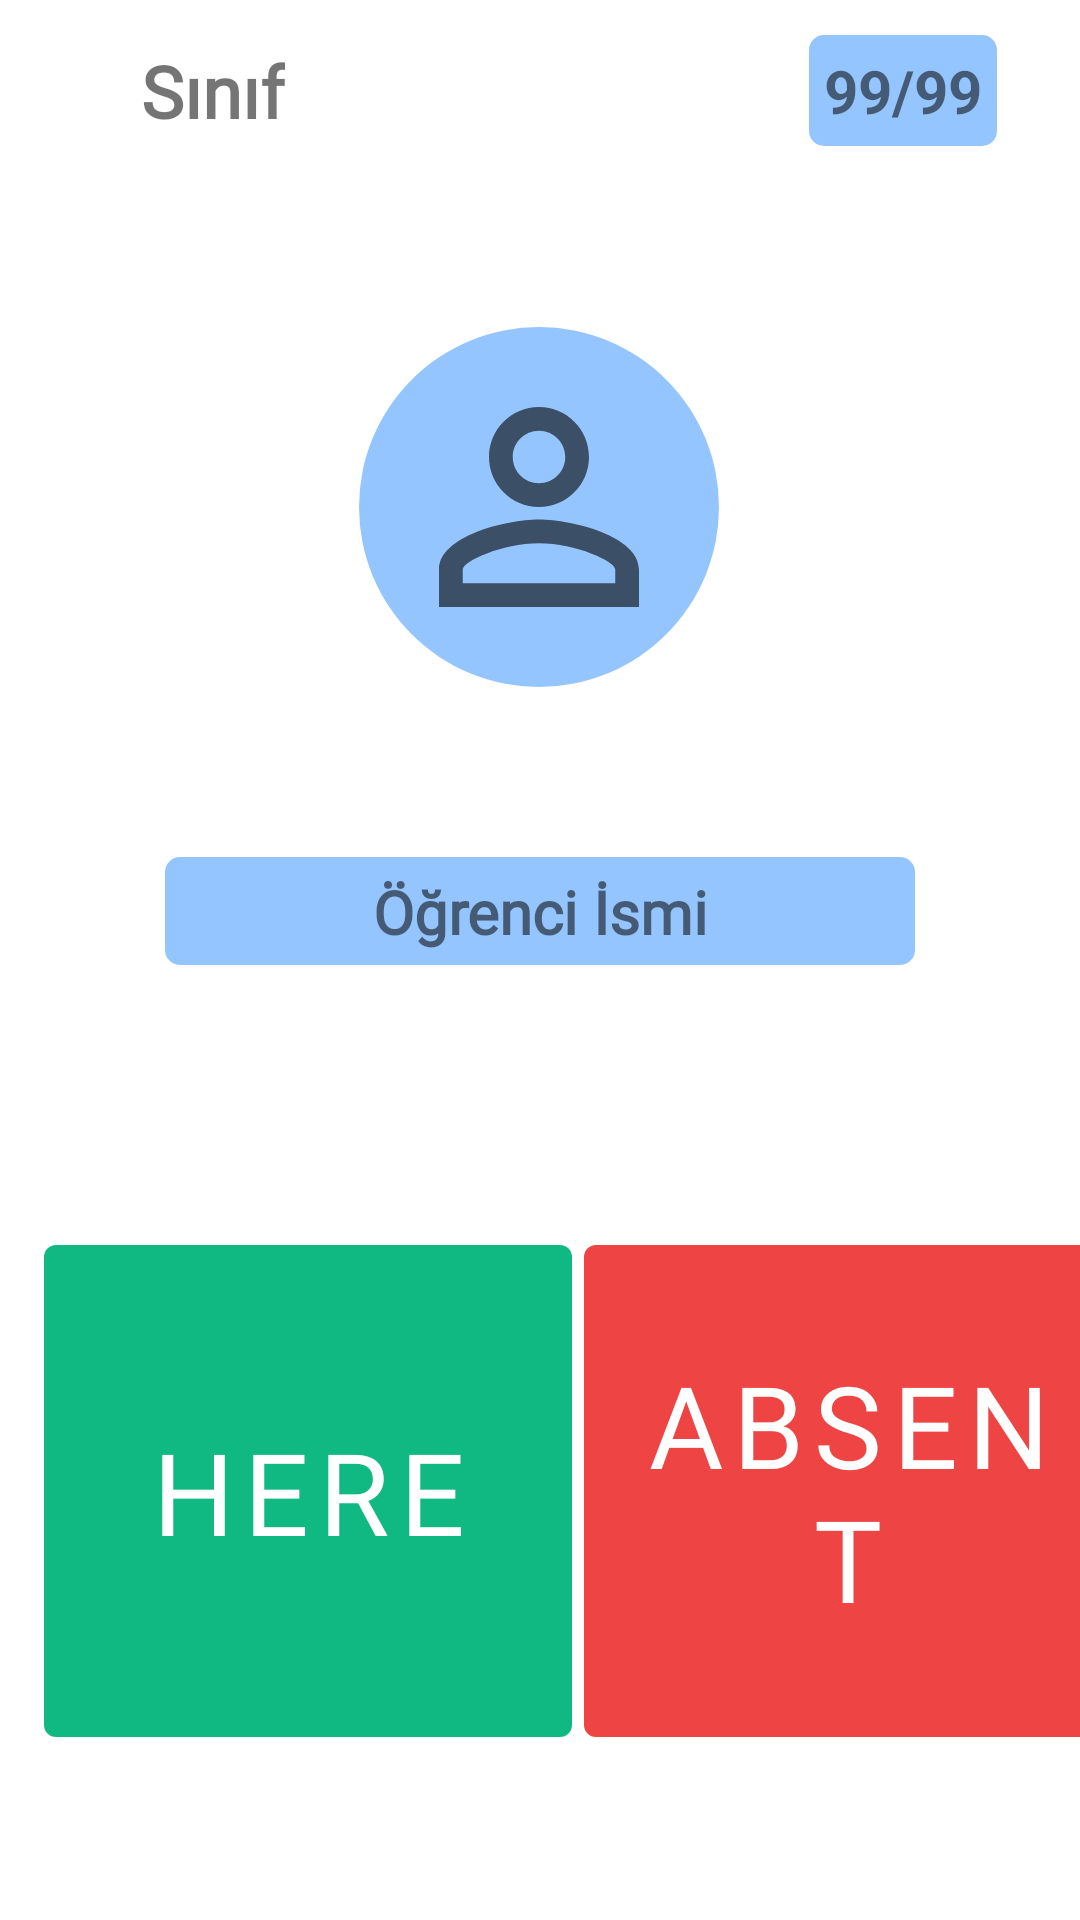

The Android layout XML behind this screen, and the referenced resources:
<!-- AndroidManifest.xml: application theme Theme.Proje_1 -->
<!-- res/layout/activity_yoklama.xml -->
<?xml version="1.0" encoding="utf-8"?>
<androidx.constraintlayout.widget.ConstraintLayout xmlns:android="http://schemas.android.com/apk/res/android"
    xmlns:app="http://schemas.android.com/apk/res-auto"
    xmlns:tools="http://schemas.android.com/tools"
    android:id="@+id/relativeLayout2"
    android:layout_width="match_parent"
    android:layout_height="match_parent"
    tools:context=".activityYoklama">

    <TextView
        android:id="@+id/txt_class"
        android:layout_width="wrap_content"
        android:layout_height="wrap_content"
        android:fontFamily="@font/poppins_light"
        android:text="Sınıf"
        android:textSize="24sp"
        android:textStyle="bold"
        app:layout_constraintBottom_toTopOf="@+id/guideline6"
        app:layout_constraintEnd_toStartOf="@+id/guideline8"
        app:layout_constraintHorizontal_bias="0.3"
        app:layout_constraintStart_toStartOf="parent"
        app:layout_constraintTop_toTopOf="parent" />

    <androidx.constraintlayout.widget.Guideline
        android:id="@+id/guideline6"
        android:layout_width="wrap_content"
        android:layout_height="wrap_content"
        android:orientation="horizontal"
        app:layout_constraintGuide_begin="60dp" />

    <androidx.constraintlayout.widget.Guideline
        android:id="@+id/guideline8"
        android:layout_width="wrap_content"
        android:layout_height="wrap_content"
        android:orientation="vertical"
        app:layout_constraintGuide_begin="205dp" />

    <TextView
        android:id="@+id/txt_queueofStudent"
        style="@style/Widget.AppCompat.TextView"
        android:layout_width="wrap_content"
        android:layout_height="wrap_content"
        android:background="@drawable/rect_for_classtext"
        android:padding="5dp"
        android:text="99/99"
        android:textSize="20sp"
        android:textStyle="bold"
        app:layout_constraintBottom_toTopOf="@+id/guideline6"
        app:layout_constraintEnd_toEndOf="parent"
        app:layout_constraintHorizontal_bias="0.7"
        app:layout_constraintStart_toStartOf="@+id/guideline8"
        app:layout_constraintTop_toTopOf="parent" />

    <androidx.appcompat.widget.AppCompatImageView
        android:id="@+id/imageView3"
        android:elevation="5dp"
        android:layout_width="120dp"
        android:layout_height="120dp"
        app:layout_constraintBottom_toTopOf="@+id/guideline9"
        app:layout_constraintEnd_toEndOf="parent"
        app:layout_constraintHorizontal_bias="0.498"
        app:layout_constraintStart_toStartOf="parent"
        app:layout_constraintTop_toTopOf="@+id/guideline6"
        app:srcCompat="@drawable/circle_for_person"

        />

    <androidx.appcompat.widget.AppCompatImageView
        android:id="@+id/imageView4"
        android:layout_width="100dp"
        android:layout_height="100dp"
        android:elevation="10dp"
        app:layout_constraintBottom_toBottomOf="@+id/imageView3"
        app:layout_constraintEnd_toEndOf="@+id/imageView3"
        app:layout_constraintStart_toStartOf="@+id/imageView3"
        app:layout_constraintTop_toTopOf="@+id/imageView3"
        app:srcCompat="@drawable/ic_person" />

    <androidx.constraintlayout.widget.Guideline
        android:id="@+id/guideline9"
        android:layout_width="wrap_content"
        android:layout_height="wrap_content"
        android:orientation="horizontal"
        app:layout_constraintGuide_begin="278dp" />

    <ImageView
        android:id="@+id/imageView5"
        android:layout_width="250dp"
        android:layout_height="36dp"
        android:layout_marginTop="5dp"
        app:layout_constraintBottom_toTopOf="@+id/guideline10"
        app:layout_constraintEnd_toEndOf="parent"
        app:layout_constraintStart_toStartOf="parent"
        app:layout_constraintTop_toTopOf="@+id/guideline9"
        app:layout_constraintVertical_bias="0.07999998"
        app:srcCompat="@drawable/rect_for_classtext" />

    <TextView
        android:id="@+id/txt_studentName"
        android:layout_width="225dp"
        android:layout_height="33dp"
        android:clickable="false"
        android:fontFamily="@font/poppins_light"
        android:gravity="center"
        android:text="Öğrenci İsmi"
        android:textAlignment="center"
        android:textIsSelectable="false"
        android:textSize="20sp"
        android:textStyle="bold"
        android:singleLine="true"
        android:typeface="normal"
        app:layout_constraintBottom_toBottomOf="@+id/imageView5"
        app:layout_constraintEnd_toEndOf="@+id/imageView5"
        app:layout_constraintStart_toStartOf="@+id/imageView5"
        app:layout_constraintTop_toTopOf="@+id/imageView5" />

    <com.google.android.material.button.MaterialButton
        android:id="@+id/btn_here"
        android:layout_width="176dp"
        android:layout_height="176dp"
        android:fontFamily="@font/poppins_light"
        android:text="@string/btn_here"
        android:textAlignment="center"
        android:textSize="38sp"
        android:elevation="5dp"
        app:backgroundTint="@color/green_here"
        app:layout_constraintBottom_toBottomOf="parent"
        app:layout_constraintEnd_toStartOf="@+id/guideline8"
        app:layout_constraintStart_toStartOf="parent"
        app:layout_constraintTop_toTopOf="@+id/guideline10" />

    <com.google.android.material.button.MaterialButton
        android:id="@+id/btn_absent"
        android:layout_width="176dp"
        android:layout_height="176dp"
        android:fontFamily="@font/poppins_light"
        android:text="@string/btN_absent"
        android:textAlignment="center"
        android:textSize="38sp"
        android:elevation="5dp"
        app:backgroundTint="@color/red_absent"
        app:layout_constraintBottom_toBottomOf="parent"
        app:layout_constraintEnd_toEndOf="parent"
        app:layout_constraintStart_toStartOf="@+id/guideline8"
        app:layout_constraintTop_toTopOf="@+id/guideline10" />

    <androidx.constraintlayout.widget.Guideline
        android:id="@+id/guideline10"
        android:layout_width="wrap_content"
        android:layout_height="wrap_content"
        android:orientation="horizontal"
        app:layout_constraintGuide_begin="354dp" />



</androidx.constraintlayout.widget.ConstraintLayout>
<!-- resources referenced by this layout -->
<resources>
  <color name="green_here">#10B981</color>
  <color name="red_absent">#EF4444</color>
  <!-- drawable circle_for_person (drawable) -->
  <?xml version="1.0" encoding="utf-8"?>
  <selector xmlns:android="http://schemas.android.com/apk/res/android">
      <item>
      <shape android:shape="oval">
          <solid android:color="@color/blue_300"></solid>
      </shape>
      </item>
  </selector>
  <!-- drawable ic_person (drawable) -->
  <vector android:height="72dp" android:tint="?attr/colorControlNormal"
      android:viewportHeight="24" android:viewportWidth="24"
      android:width="72dp" xmlns:android="http://schemas.android.com/apk/res/android">
      <path android:fillColor="@android:color/white" android:pathData="M12,5.9c1.16,0 2.1,0.94 2.1,2.1s-0.94,2.1 -2.1,2.1S9.9,9.16 9.9,8s0.94,-2.1 2.1,-2.1m0,9c2.97,0 6.1,1.46 6.1,2.1v1.1L5.9,18.1L5.9,17c0,-0.64 3.13,-2.1 6.1,-2.1M12,4C9.79,4 8,5.79 8,8s1.79,4 4,4 4,-1.79 4,-4 -1.79,-4 -4,-4zM12,13c-2.67,0 -8,1.34 -8,4v3h16v-3c0,-2.66 -5.33,-4 -8,-4z"/>
  </vector>
  <!-- drawable rect_for_classtext (drawable) -->
  <?xml version="1.0" encoding="utf-8"?>
  <selector xmlns:android="http://schemas.android.com/apk/res/android">
      <item>
          <shape android:shape="rectangle">
              <solid android:color="@color/blue_300"></solid>
              <corners android:radius="5dp"/>
          </shape>
      </item>
  </selector>
  <string name="btN_absent">absent</string>
  <string name="btn_here">here</string>
  <style name="Theme.Proje_1" parent="Theme.MaterialComponents.Light.NoActionBar">
          
          <item name="colorPrimary">@color/purple_500</item>
          <item name="colorPrimaryVariant">@color/purple_700</item>
          <item name="colorOnPrimary">@color/white</item>
          
          <item name="colorSecondary">@color/teal_200</item>
          <item name="colorSecondaryVariant">@color/teal_700</item>
          <item name="colorOnSecondary">@color/black</item>
          
          <item name="android:statusBarColor" tools:targetApi="l">?attr/colorPrimaryVariant</item>
          
      </style>
  <color name="blue_300">#94c5ff</color>
  <color name="purple_500">#FF6200EE</color>
  <color name="purple_700">#FF3700B3</color>
  <color name="white">#FFFFFFFF</color>
  <color name="teal_200">#FF03DAC5</color>
  <color name="teal_700">#FF018786</color>
  <color name="black">#FF000000</color>
</resources>
